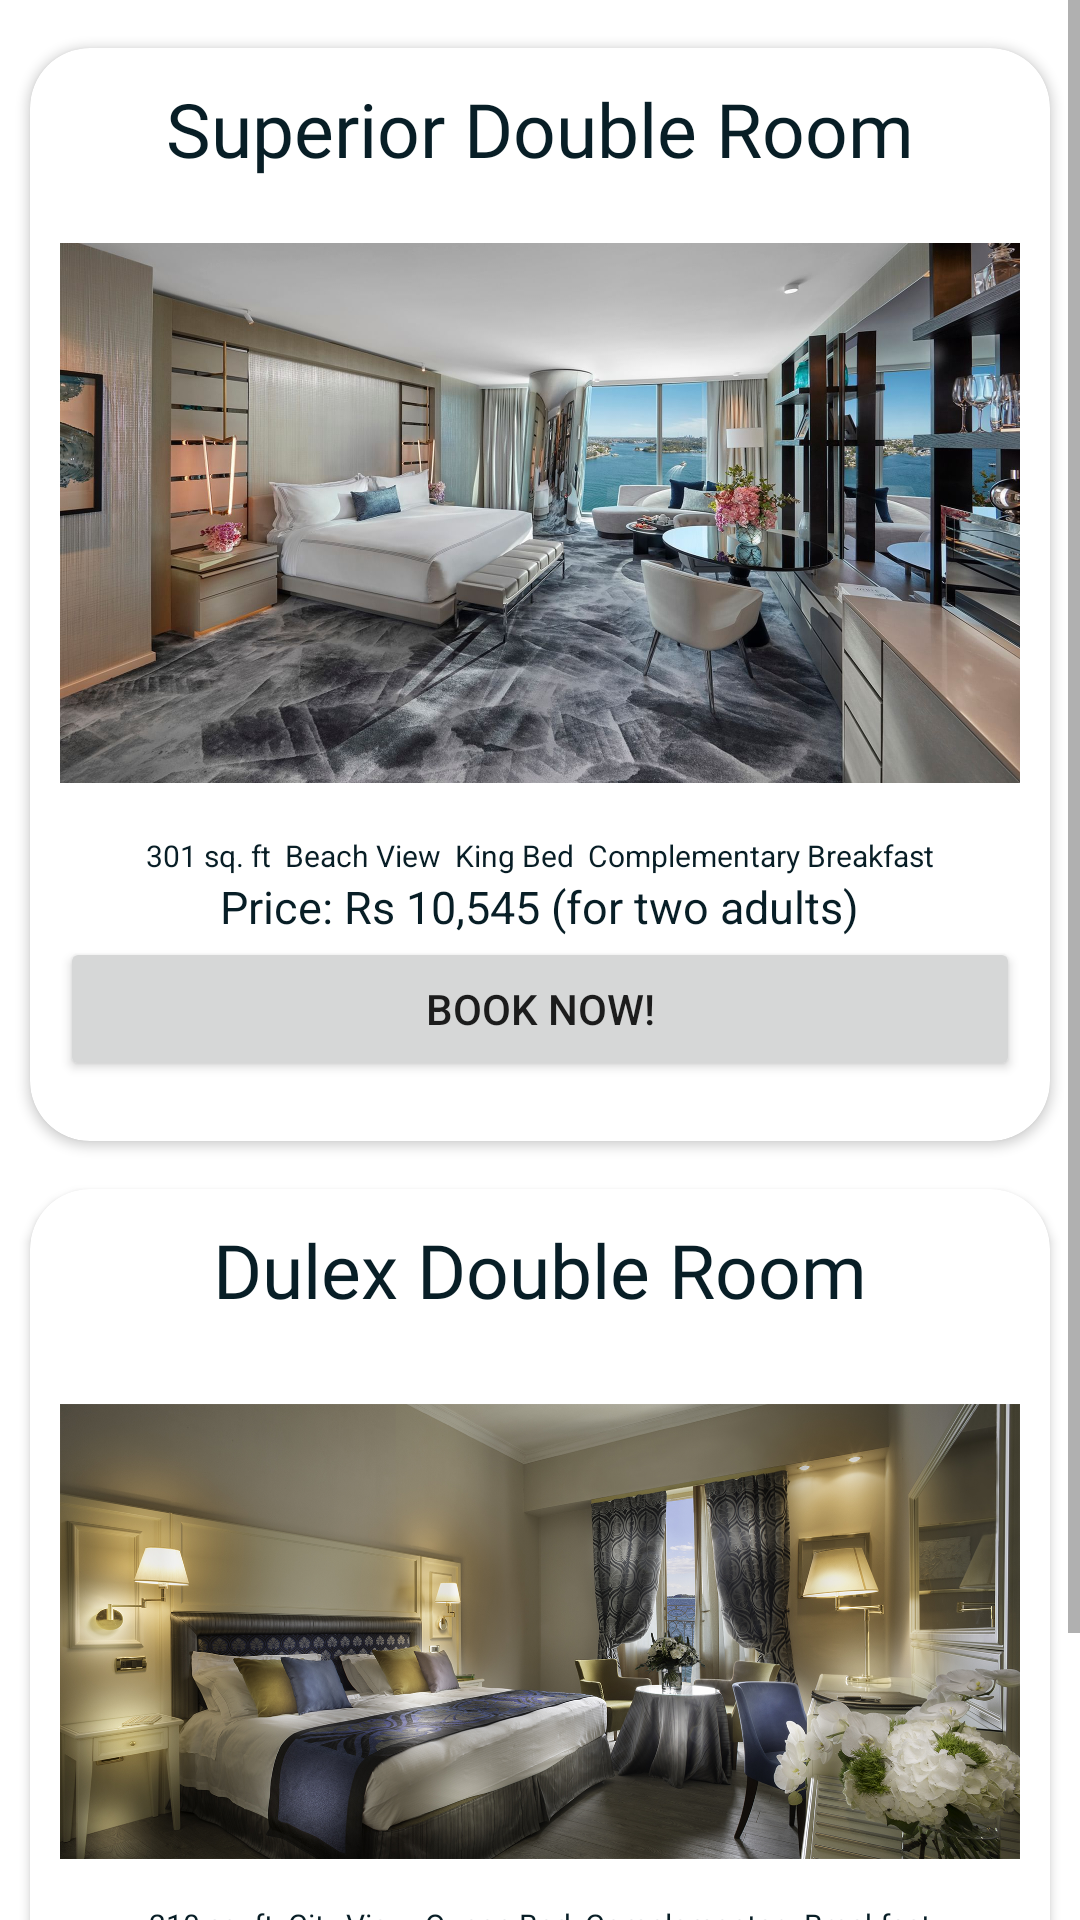

Android layout source for this screen:
<!-- AndroidManifest.xml: application theme Theme.MyRak -->
<!-- res/layout/fragment_reserve.xml -->
<?xml version="1.0" encoding="utf-8"?>
<ScrollView
    xmlns:android="http://schemas.android.com/apk/res/android"
    xmlns:app="http://schemas.android.com/apk/res-auto"
    xmlns:tools="http://schemas.android.com/tools"
    android:layout_width="match_parent"
    android:layout_height="match_parent"
    tools:context=".ui.reserve.ReserveFragment"
    android:background="@color/white">
    <RelativeLayout
        android:layout_width="match_parent"
        android:layout_height="match_parent"
        android:orientation="vertical"
        android:background="@color/white">

        <androidx.cardview.widget.CardView
            android:id="@+id/card1"
            android:layout_width="wrap_content"
            android:layout_height="wrap_content"
            android:layout_centerHorizontal="true"
            app:cardCornerRadius="20dp"
            app:cardMaxElevation="12dp"
            app:cardPreventCornerOverlap="true"
            android:layout_marginTop="16dp"
            android:layout_marginBottom="16dp"
            android:layout_marginLeft="10dp"
            android:layout_marginRight="10dp"
            android:backgroundTint="@color/white">
            <RelativeLayout
                android:layout_width="wrap_content"
                android:layout_height="match_parent"
                android:orientation="vertical">
                <TextView
                    android:id="@+id/t1"
                    android:layout_width="wrap_content"
                    android:layout_height="wrap_content"
                    android:layout_centerHorizontal="true"
                    android:layout_marginTop="10dp"
                    android:fontFamily="@font/alatsi"
                    android:text="Superior Double Room"
                    android:textColor="@color/DarkBlue"
                    android:textSize="25dp" />
                <ImageView
                    android:layout_width="wrap_content"
                    android:layout_height="310dp"
                    android:layout_marginLeft="10dp"
                    android:layout_marginRight="10dp"
                    android:src="@drawable/deluxeking"
                    android:id="@+id/i1"
                    />

                <TextView
                    android:layout_width="wrap_content"
                    android:layout_height="wrap_content"
                    android:id="@+id/bla1"
                    android:layout_centerHorizontal="true"
                    android:layout_marginTop="-48dp"
                    android:layout_below="@id/i1"
                    android:textSize="10sp"
                    android:text="301 sq. ft  Beach View  King Bed  Complementary Breakfast"
                    android:textColor="@color/DarkBlue"
                    />
                <TextView
                    android:layout_width="wrap_content"
                    android:layout_height="wrap_content"
                    android:id="@+id/bla2"
                    android:layout_centerHorizontal="true"
                    android:layout_below="@id/bla1"
                    android:textSize="15sp"
                    android:text="Price: Rs 10,545 (for two adults)"
                    android:textColor="@color/DarkBlue"/>

                <Button
                    android:layout_width="match_parent"
                    android:layout_height="wrap_content"
                    android:layout_below="@id/bla2"
                    android:layout_marginBottom="20dp"
                    android:layout_marginLeft="10dp"
                    android:layout_marginRight="10dp"
                    android:text="Book Now!"
                    android:id="@+id/b1"/>

            </RelativeLayout>
        </androidx.cardview.widget.CardView>

        <androidx.cardview.widget.CardView
            android:layout_width="wrap_content"
            android:layout_height="wrap_content"
            android:layout_centerHorizontal="true"
            app:cardCornerRadius="20dp"
            app:cardMaxElevation="12dp"
            app:cardPreventCornerOverlap="true"
            android:layout_below="@id/card1"
            android:layout_marginLeft="10dp"
            android:layout_marginRight="10dp"
            android:layout_marginBottom="16dp"
            android:backgroundTint="@color/white">
            <RelativeLayout
                android:layout_width="wrap_content"
                android:layout_height="match_parent"
                android:orientation="vertical">
                <TextView
                    android:layout_width="wrap_content"
                    android:layout_height="wrap_content"
                    android:layout_centerHorizontal="true"
                    android:textColor="@color/DarkBlue"
                    android:fontFamily="@font/alatsi"
                    android:text="Dulex Double Room"
                    android:textSize="25dp"
                    android:layout_marginTop="10dp"
                    android:id="@+id/t2"/>
                <ImageView
                    android:layout_width="wrap_content"
                    android:layout_height="265dp"
                    android:layout_marginTop="15dp"
                    android:layout_marginLeft="10dp"
                    android:layout_marginRight="10dp"
                    android:src="@drawable/superiordoubleroom"
                    android:id="@+id/i2"
                    />
                <TextView
                    android:layout_width="wrap_content"
                    android:layout_height="wrap_content"
                    android:id="@+id/bla3"
                    android:layout_centerHorizontal="true"
                    android:layout_marginTop="-42dp"
                    android:layout_below="@id/i2"
                    android:textSize="10sp"
                    android:text="210 sq. ft  City View  Queen Bed  Complementary Breakfast"
                    android:textColor="@color/DarkBlue"
                    />
                <TextView
                    android:layout_width="wrap_content"
                    android:layout_height="wrap_content"
                    android:id="@+id/bla4"
                    android:layout_centerHorizontal="true"
                    android:layout_below="@id/bla3"
                    android:textSize="15sp"
                    android:text="Price: Rs 7,965 (for two adults)"
                    android:textColor="@color/DarkBlue"/>
                <Button
                    android:layout_width="match_parent"
                    android:layout_height="wrap_content"
                    android:layout_below="@id/bla4"
                    android:layout_marginBottom="20dp"
                    android:layout_marginLeft="10dp"
                    android:layout_marginRight="10dp"
                    android:text="Book Now!"
                    android:id="@+id/b2"/>
            </RelativeLayout>
        </androidx.cardview.widget.CardView>


    </RelativeLayout>
</ScrollView>


<!-- resources referenced by this layout -->
<resources>
  <color name="DarkBlue">#081E26</color>
  <color name="white">#FFFFFFFF</color>
  <!-- drawable deluxeking: jpg bitmap (drawable, 303508 bytes) -->
  <!-- drawable superiordoubleroom: jpg bitmap (drawable, 906833 bytes) -->
  <style name="Theme.MyRak" parent="Theme.MaterialComponents.DayNight.DarkActionBar">
          
          <item name="colorPrimary">@color/DarkBlue</item>
          <item name="colorPrimaryVariant">@color/white</item>
          <item name="colorOnPrimary">@color/white</item>
          
          <item name="colorSecondary">@color/teal_200</item>
          <item name="colorSecondaryVariant">@color/teal_700</item>
          <item name="colorOnSecondary">@color/white</item>
          
          <item name="android:statusBarColor">@color/grey</item>
          
      </style>
  <color name="teal_200">#FF03DAC5</color>
  <color name="teal_700">#FF018786</color>
  <color name="grey">#808080</color>
</resources>
